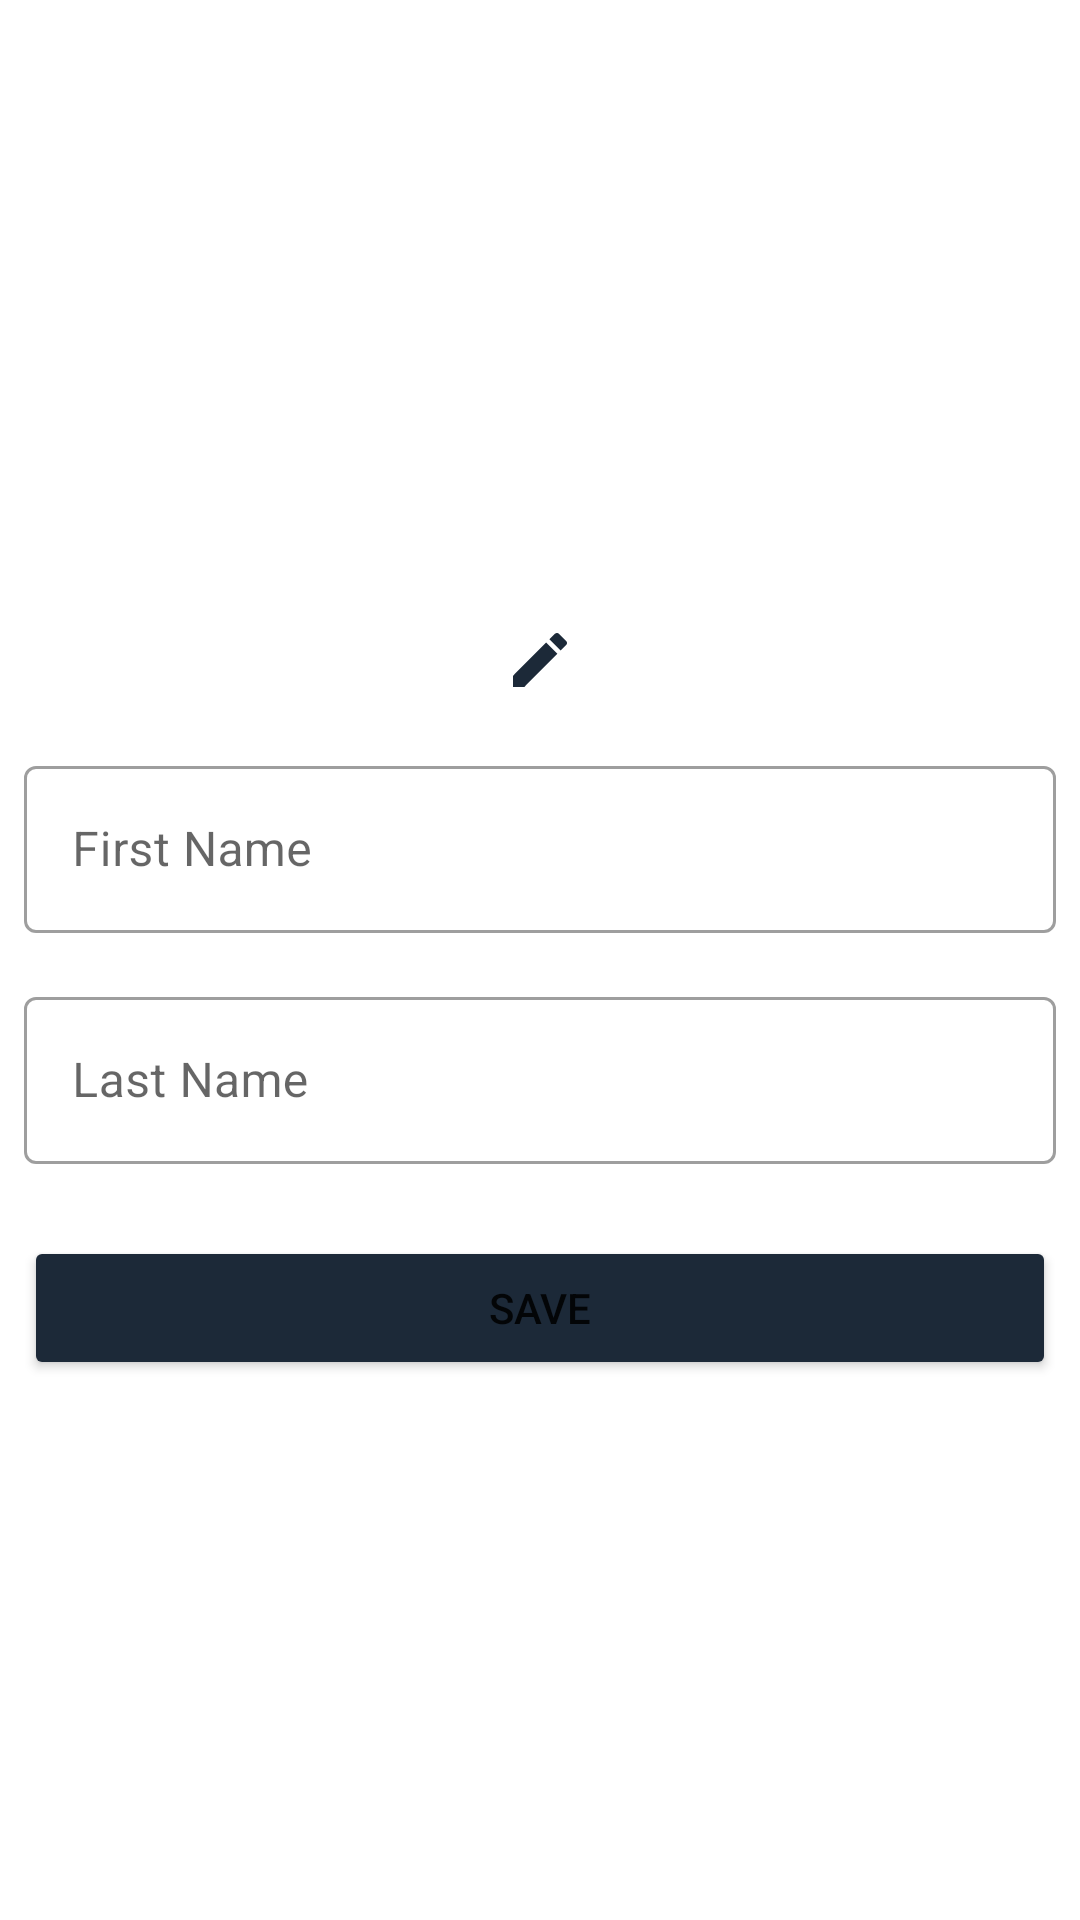

This screen was rendered from an Android layout file. Write that file and the resources it references.
<!-- AndroidManifest.xml: application theme Theme.MovieShare -->
<!-- res/layout/fragment_user_profile_edition.xml -->
<?xml version="1.0" encoding="utf-8"?>
<androidx.constraintlayout.widget.ConstraintLayout xmlns:android="http://schemas.android.com/apk/res/android"
    xmlns:app="http://schemas.android.com/apk/res-auto"
    xmlns:tools="http://schemas.android.com/tools"
    android:layout_width="match_parent"
    android:layout_height="match_parent"
    tools:context=".fragments.user.UserProfileEditionFragment">

    <FrameLayout
        android:id="@+id/user_profile_edition_fragment_frame"
        android:layout_width="match_parent"
        android:layout_height="250dp"
        app:layout_constraintEnd_toEndOf="parent"
        app:layout_constraintStart_toStartOf="parent"
        app:layout_constraintTop_toTopOf="parent">

        <ImageView
            android:id="@+id/user_profile_edition_fragment_img"
            android:layout_width="match_parent"
            android:layout_height="200dp"
            android:layout_marginStart="100dp"
            android:layout_marginTop="16dp"
            android:layout_marginEnd="100dp"
            android:scaleType="fitCenter"
            android:src="@drawable/avatar" />

        <ImageButton
            android:id="@+id/user_profile_edition_fragment_img_btn"
            android:layout_width="wrap_content"
            android:layout_height="60dp"
            android:layout_gravity="bottom|center"
            android:background="@null"
            android:backgroundTint="#FFFFFF"
            android:src="@drawable/edit_image" />
    </FrameLayout>

    <com.google.android.material.textfield.TextInputLayout
        android:id="@+id/user_profile_edition_fragment_firstname_input_layout"
        style="@style/Widget.MaterialComponents.TextInputLayout.OutlinedBox"
        android:layout_width="match_parent"
        android:layout_height="wrap_content"
        android:layout_marginStart="8dp"
        android:layout_marginEnd="8dp"
        app:layout_constraintEnd_toEndOf="parent"
        app:layout_constraintStart_toStartOf="parent"
        app:layout_constraintTop_toBottomOf="@+id/user_profile_edition_fragment_frame">

        <com.google.android.material.textfield.TextInputEditText
            android:id="@+id/user_profile_edition_fragment_firstname_input_et"
            android:layout_width="match_parent"
            android:layout_height="wrap_content"
            android:hint="First Name" />
    </com.google.android.material.textfield.TextInputLayout>

    <com.google.android.material.textfield.TextInputLayout
        android:id="@+id/user_profile_edition_fragment_lastname_input_layout"
        style="@style/Widget.MaterialComponents.TextInputLayout.OutlinedBox"
        android:layout_width="match_parent"
        android:layout_height="wrap_content"
        android:layout_marginStart="8dp"
        android:layout_marginTop="16dp"
        android:layout_marginEnd="8dp"
        app:layout_constraintEnd_toEndOf="parent"
        app:layout_constraintStart_toStartOf="parent"
        app:layout_constraintTop_toBottomOf="@+id/user_profile_edition_fragment_firstname_input_layout">

        <com.google.android.material.textfield.TextInputEditText
            android:id="@+id/user_profile_edition_fragment_lastname_input_et"
            android:layout_width="match_parent"
            android:layout_height="wrap_content"
            android:hint="Last Name" />
    </com.google.android.material.textfield.TextInputLayout>

    <Button
        android:id="@+id/user_profile_edition_fragment_save_btn"
        android:layout_width="match_parent"
        android:layout_height="wrap_content"
        android:layout_marginStart="8dp"
        android:layout_marginTop="24dp"
        android:layout_marginEnd="8dp"
        android:backgroundTint="@color/purple_500"
        android:text="SAVE"
        app:layout_constraintEnd_toEndOf="parent"
        app:layout_constraintStart_toStartOf="parent"
        app:layout_constraintTop_toBottomOf="@+id/user_profile_edition_fragment_lastname_input_layout" />
</androidx.constraintlayout.widget.ConstraintLayout>
<!-- resources referenced by this layout -->
<resources>
  <color name="purple_500">#1C2938</color>
  <!-- drawable edit_image (drawable) -->
  <vector android:height="24dp"
      android:tint="@color/purple_500"
      android:viewportHeight="24"
      android:viewportWidth="24"
      android:width="24dp"
      xmlns:android="http://schemas.android.com/apk/res/android">
      <path
          android:fillColor="@android:color/white"
          android:pathData="M3,17.25V21h3.75L17.81,9.94l-3.75,-3.75L3,17.25zM20.71,7.04c0.39,-0.39 0.39,-1.02 0,-1.41l-2.34,-2.34c-0.39,-0.39 -1.02,-0.39 -1.41,0l-1.83,1.83 3.75,3.75 1.83,-1.83z" />
  </vector>
  <style name="Theme.MovieShare" parent="Theme.MaterialComponents.DayNight.DarkActionBar">
          
          <item name="colorPrimary">@color/purple_500</item>
          <item name="colorPrimaryVariant">@color/purple_700</item>
          <item name="colorOnPrimary">@color/white</item>
          
          <item name="colorSecondary">@color/teal_200</item>
          <item name="colorSecondaryVariant">@color/teal_700</item>
          <item name="colorOnSecondary">@color/black</item>
          
          <item name="android:statusBarColor">?attr/colorPrimaryVariant</item>
          
      </style>
  <color name="purple_700">#FF3700B3</color>
  <color name="white">#FEFBF6</color>
  <color name="teal_200">#FF03DAC5</color>
  <color name="teal_700">#FF018786</color>
  <color name="black">#FF000000</color>
</resources>
